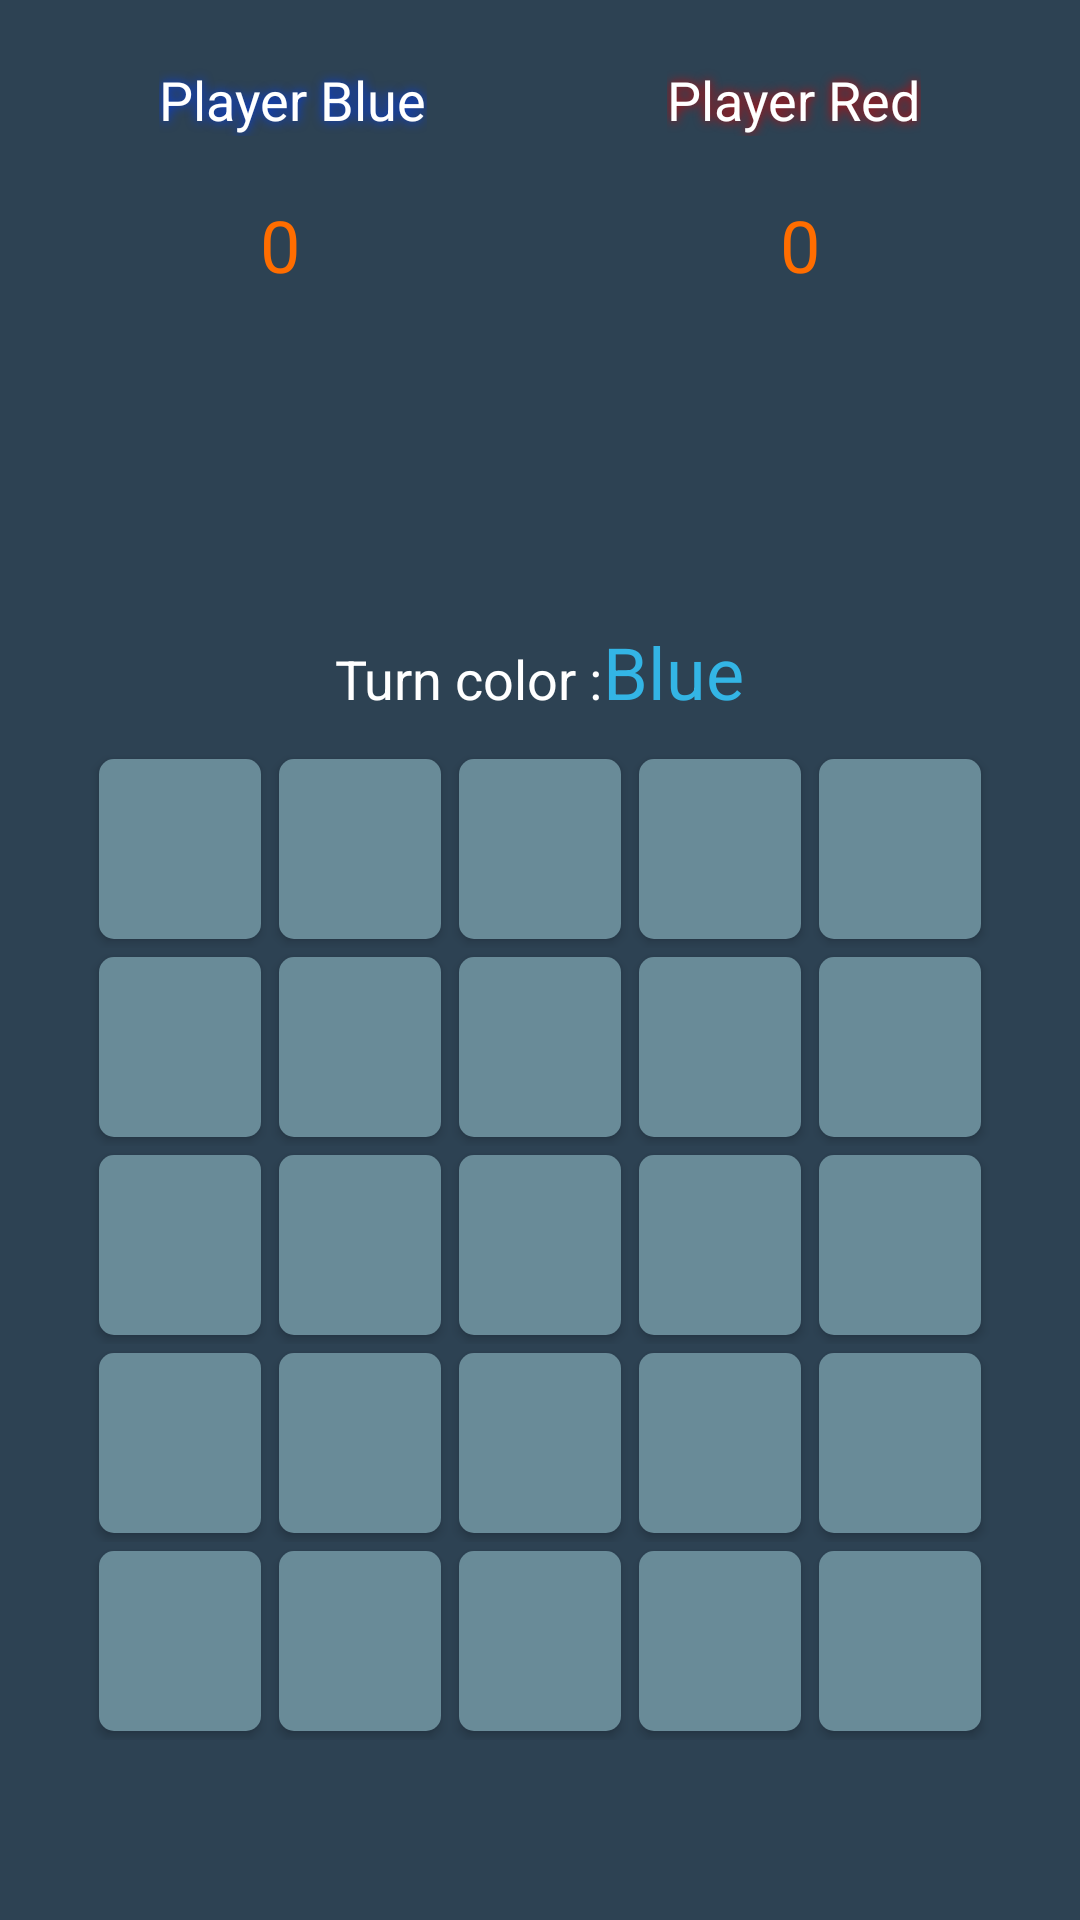

The Android layout XML behind this screen, and the referenced resources:
<!-- AndroidManifest.xml: application theme AppTheme -->
<!-- res/layout/fragment_four_in_row.xml -->
<?xml version="1.0" encoding="utf-8"?>
<LinearLayout xmlns:android="http://schemas.android.com/apk/res/android"
    xmlns:tools="http://schemas.android.com/tools"
    android:layout_width="match_parent"
    android:layout_height="match_parent"
    android:background="#2D4253"
    android:gravity="bottom|center"
    android:orientation="vertical"
    tools:context=".fragments.FourInRowFragment">

    <LinearLayout
        android:layout_width="wrap_content"
        android:layout_height="wrap_content"
        android:orientation="horizontal">

        <TextView
            android:id="@+id/textView5"
            android:layout_width="wrap_content"
            android:layout_height="wrap_content"
            android:shadowColor="#003DF3"
            android:shadowDx="0"
            android:shadowDy="0"
            android:shadowRadius="8"
            android:layout_weight="1"
            android:text="Player Blue"
            android:textColor="#FFFFFF"
            android:layout_marginRight="40dp"
            android:textSize="18sp" />

        <TextView
            android:id="@+id/textView4"
            android:layout_width="wrap_content"
            android:layout_height="wrap_content"
            android:layout_weight="1"
            android:shadowColor="#D50000"
            android:shadowDx="0"
            android:shadowDy="0"
            android:shadowRadius="8"
            android:text="Player Red"
            android:layout_marginLeft="40dp"
            android:textColor="#FFFFFF"
            android:textSize="18sp" />
    </LinearLayout>

    <LinearLayout
        android:layout_width="wrap_content"
        android:layout_height="wrap_content"
        android:layout_marginBottom="110dp"
        android:layout_marginTop="20dp"
        android:orientation="horizontal">

        <TextView
            android:id="@+id/textView_blue_points"
            android:layout_width="wrap_content"
            android:layout_height="wrap_content"
            android:layout_weight="1"
            android:layout_marginRight="80dp"
            android:text="0"
            android:textColor="#FF6D00"
            android:textSize="24sp" />
        <TextView
            android:id="@+id/textView_red_points"
            android:layout_width="wrap_content"
            android:layout_height="wrap_content"
            android:layout_weight="1"
            android:layout_marginLeft="80dp"
            android:text="0"
            android:textColor="#FF6D00"
            android:textSize="24sp" />
    </LinearLayout>

    <LinearLayout
        android:layout_width="wrap_content"
        android:layout_height="wrap_content"
        android:layout_marginBottom="10dp"
        android:orientation="horizontal">

        <TextView
            android:id="@+id/textView"
            android:layout_width="wrap_content"
            android:layout_height="wrap_content"
            android:text="@string/turn_color"
            android:textColor="#FFFFFF"
            android:textSize="18sp" />

        <TextView
            android:id="@+id/textView_turn_color"
            android:layout_width="wrap_content"
            android:layout_height="wrap_content"
            android:text="Blue"
            android:textColor="@android:color/holo_blue_light"
            android:textSize="24sp" />
    </LinearLayout>

    <LinearLayout
        android:layout_width="300dp"
        android:layout_height="wrap_content"
        android:orientation="horizontal">

        <Button
            android:id="@+id/btn1"
            style="@style/myButtons_4_in_row"  />

        <Button
            android:id="@+id/btn2"
            style="@style/myButtons_4_in_row"  />

        <Button
            android:id="@+id/btn3"
            style="@style/myButtons_4_in_row"  />

        <Button
            android:id="@+id/btn4"
            style="@style/myButtons_4_in_row"  />

        <Button
            android:id="@+id/btn5"
            style="@style/myButtons_4_in_row" />
    </LinearLayout>

    <LinearLayout
        android:layout_width="300dp"
        android:layout_height="wrap_content"
        android:orientation="horizontal">

        <Button
            android:id="@+id/btn6"
            style="@style/myButtons_4_in_row"  />

        <Button
            android:id="@+id/btn7"
            style="@style/myButtons_4_in_row"  />

        <Button
            android:id="@+id/btn8"
            style="@style/myButtons_4_in_row"  />

        <Button
            android:id="@+id/btn9"
            style="@style/myButtons_4_in_row"  />

        <Button
            android:id="@+id/btn10"
            style="@style/myButtons_4_in_row"  />
    </LinearLayout>

    <LinearLayout
        android:layout_width="300dp"
        android:layout_height="wrap_content"
        android:orientation="horizontal">

        <Button
            android:id="@+id/btn11"
            style="@style/myButtons_4_in_row"  />

        <Button
            android:id="@+id/btn12"
            style="@style/myButtons_4_in_row"  />

        <Button
            android:id="@+id/btn13"
            style="@style/myButtons_4_in_row"  />

        <Button
            android:id="@+id/btn14"
            style="@style/myButtons_4_in_row"  />

        <Button
            android:id="@+id/btn15"
            style="@style/myButtons_4_in_row"  />
    </LinearLayout>

    <LinearLayout
        android:layout_width="300dp"
        android:layout_height="wrap_content"
        android:orientation="horizontal">

        <Button
            android:id="@+id/btn16"
            style="@style/myButtons_4_in_row"  />

        <Button
            android:id="@+id/btn17"
            style="@style/myButtons_4_in_row"  />

        <Button
            android:id="@+id/btn18"
            style="@style/myButtons_4_in_row"  />

        <Button
            android:id="@+id/btn19"
            style="@style/myButtons_4_in_row"  />

        <Button
            android:id="@+id/btn20"
            style="@style/myButtons_4_in_row"  />
    </LinearLayout>

    <LinearLayout
        android:layout_width="300dp"
        android:layout_height="wrap_content"
        android:layout_marginBottom="60dp"
        android:orientation="horizontal">

        <Button
            android:id="@+id/btn21"
            style="@style/myButtons_4_in_row"  />

        <Button
            android:id="@+id/btn22"
            style="@style/myButtons_4_in_row"  />

        <Button
            android:id="@+id/btn23"
            style="@style/myButtons_4_in_row"  />

        <Button
            android:id="@+id/btn24"
            style="@style/myButtons_4_in_row"  />

        <Button
            android:id="@+id/btn25"
            style="@style/myButtons_4_in_row"  />
    </LinearLayout>

</LinearLayout>
<!-- resources referenced by this layout -->
<resources>
  <string name="turn_color">Turn color :</string>
  <style name="myButtons_4_in_row">
          <item name="android:layout_width">wrap_content</item>
          <item name="android:layout_height">60dp</item>
          <item name="android:layout_weight">1</item>
          <item name="android:layout_margin">3dp</item>
          <item name="android:shadowColor">#AEEA00</item>
          <item name="android:background">@drawable/background_btn_4inrow</item>
      </style>
  <style name="AppTheme" parent="Theme.AppCompat.Light.NoActionBar">
          
          <item name="colorPrimary">@color/colorPrimary</item>
          <item name="colorPrimaryDark">#4F737E</item>
          <item name="colorAccent">@color/colorAccent</item>
      </style>
  <!-- drawable background_btn_4inrow (drawable) -->
  <?xml version="1.0" encoding="utf-8"?>
  <shape xmlns:android="http://schemas.android.com/apk/res/android"
      android:shape="rectangle">
  <solid android:color="#698B98"/>
      <corners android:radius="5dp"/>
  
  </shape>
  <color name="colorPrimary">#6200EE</color>
  <color name="colorAccent">#03DAC5</color>
</resources>
